6-way image classification set "data" from GitHub (OmarPelcastre/IA.FINAL); label vocabulary: alfil, caballo, dama, peon, rey, torre.

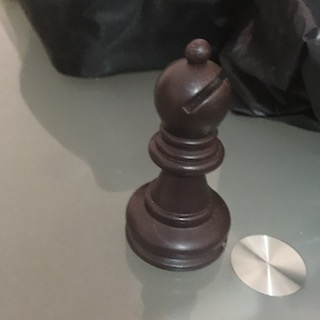
Label: alfil

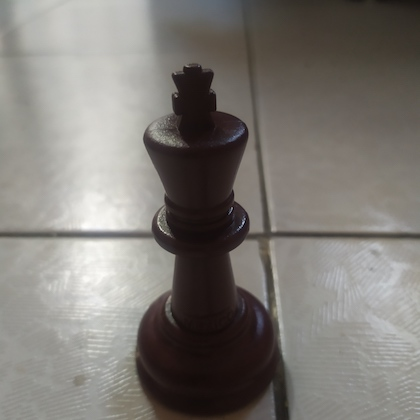
Label: rey

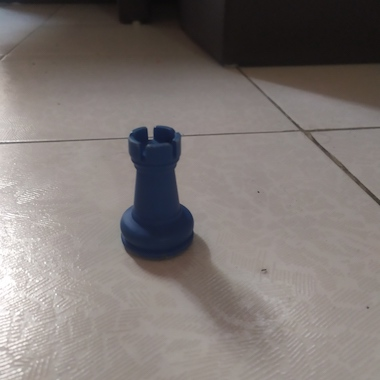
Label: torre

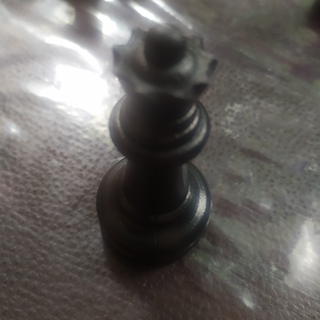
Label: dama

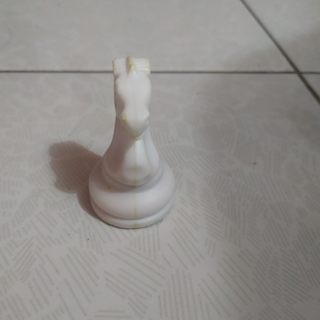
Label: caballo

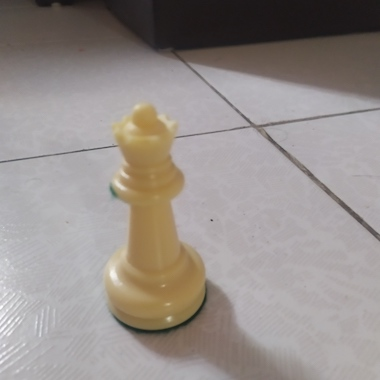
Label: dama
